Run: headless pygame with SDL's dummy video driver; simulated clock (each Clock.tick advances the game by its frame time, no real sleeping); random seed 0; keys injected as events and as key.get_pressed() state; no mouse input.
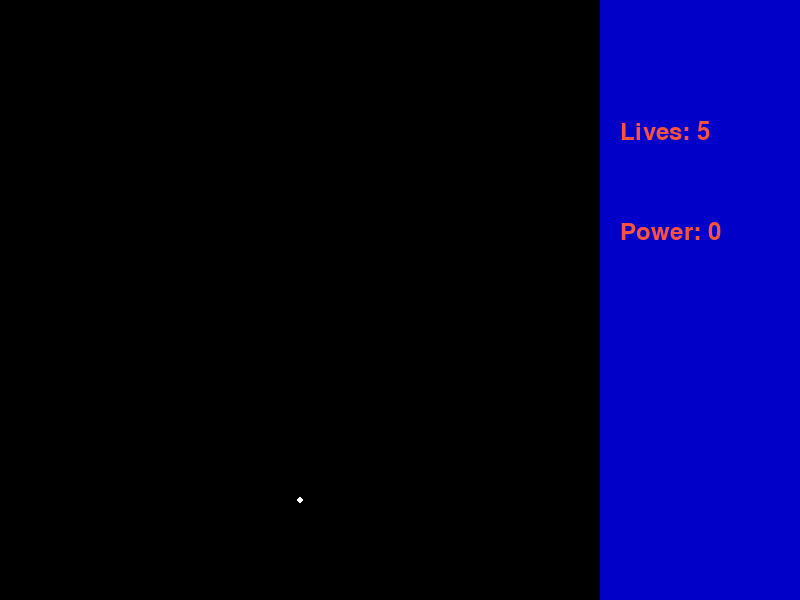
Frame 1 of 4 · flips 1–60 · no input
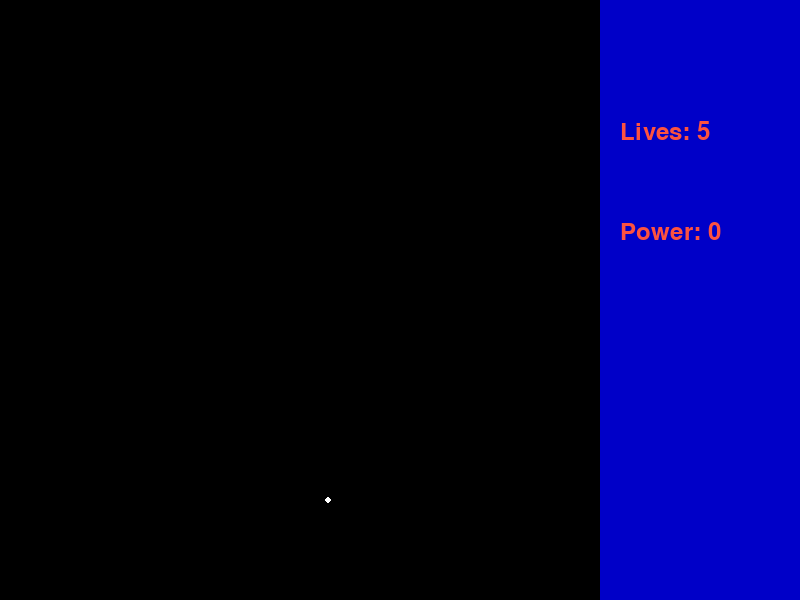
Frame 2 of 4 · flips 61–180 · tapped SPACE, RETURN · held RIGHT (→), D
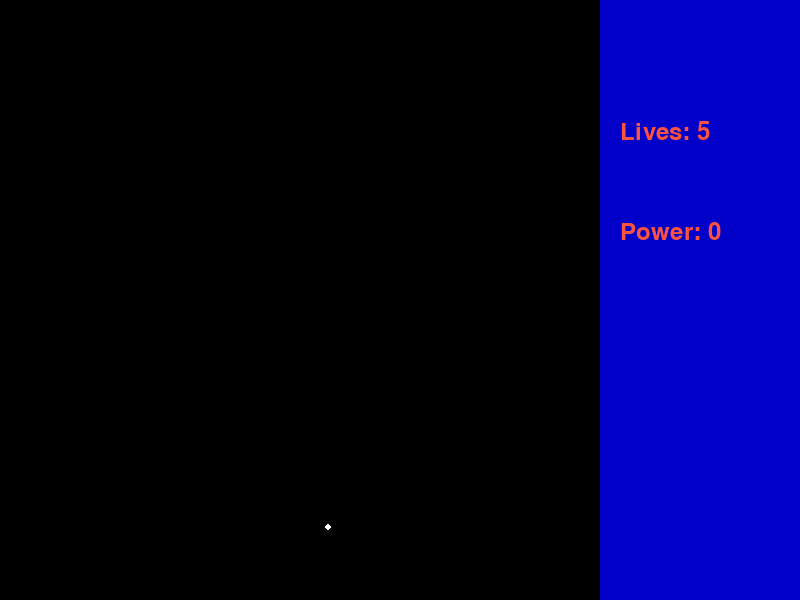
Frame 3 of 4 · flips 181–300 · held DOWN (↓), S
Frame 4 of 4 · flips 301–420 · held LEFT (←), A, UP (↑), W · screen same as frame 1, image omitted

The pygame program that drew these frames:

import pygame
import sys
import random

pygame.font.init()
font = pygame.font.SysFont("Arial", 36)
size = width, height = 800, 600
black = 0, 0, 0
white = 255, 255, 255
speed = 1
screen = pygame.display.set_mode(size)
pygame.display.set_caption("A Level Project")
projectileArrayPlayer = []
projectileArrayEnemy = []
enemyArray = []


class Player:
    def __init__(self):
        self.x = 300
        self.y = 500
        self.bombs = 3
        self.power = 0
        self.lives = 5
        # this is the starting position of the player

    def move(self, direction1, shift):
        # direction1 is the direction that is told to it from the code
        # shift checks if the shift key is held if it is the character moves about half speed
        # checks the current direction
        if direction1 == "up":
            # checks if at top of screen
            if self.y <= 3:
                self.y = 3
            # if it is at the top of the screen it will stay still
            else:
                if shift:
                    self.y -= 0.08
                else:
                    self.y -= 0.23
        elif direction1 == "down":
            if self.y >= 600 - 3:
                self.y = 600 - 3
            else:
                if shift:
                    self.y += 0.08
                else:
                    self.y += 0.23
        if direction1 == "left":
            if self.x <= 3:
                self.x = 3
            else:
                if shift:
                    self.x -= 0.08
                else:
                    self.x -= 0.24
        elif direction1 == "right":
            if self.x >= 600 - 3:
                self.x = 600 - 3
            else:
                if shift:
                    self.x += 0.08
                else:
                    self.x += 0.24

    # draw the character and defines its size
    def display(self):
        pygame.draw.circle(screen, (255, 255, 255), (self.x, self.y), 3)


class enemy:

    def __init__(self, x, y):
        self.x = x
        self.y = y
        self.width = 20
        self.height = 20
        self.health = random.randint(1,10)
        self.rect = pygame.Rect(self.x, self.y, self.width, self.height)

    def fire(self):
        projectileArrayEnemy.append(straight(self.rect.x, self.rect.y))


    def lose_health(self):
        self.health -= 1

    def display(self):
        pygame.draw.rect(screen, (0, 225, 0), self.rect)

class Power:
    def __init__(self, x, y):
        self.x = x
        self.y = y
        self.width = 10
        self.height = 10
        self.rect = pygame.Rect(self.x, self.y, self.width, self.height)

        def check_collision(self, player):
            return self.rect.colliderect(player.rect)

        def display(self):
            pygame.draw.rect(screen, (225, 0, 0), self.rect)
            rect.y -= 1

class projectile:
    def __init__(self, x, y, ownedby):
        if ownedby == "player":
            self.ownedByPlayer = True
        else:
            self.ownedByPlayer = False
        self.x = x
        self.y = y
        self.width = 6
        self.height = 6
        self.movementCounter = 0
        self.rect = pygame.Rect(self.x, self.y, self.width, self.height)

    def check_collision(self, Enemy):
        return self.rect.colliderect(Enemy.rect)

    def display(self):
        pygame.draw.rect(screen, (255, 3, 234), self.rect)

class straight(projectile):

    def move(self):
        self.movementCounter += 1
        if self.movementCounter >= 4:
            self.movementCounter = 0
            self.rect.y -= 1



player1 = Player()
Clock = pygame.time.Clock()
screen.fill((0, 0, 0))
player1.display()
lastTimeFired = 0
firstTimeFired = 0
lastTimeSpawned = 0
thisTimeSpawned = 0
lastTimeBombed = 0
enemiesSpawn = False
Powerlist = []

while True:
    if pygame.time.get_ticks() > 5000:
        enemiesSpawn = True

    # closes the game if the pygame window is closed
    for event in pygame.event.get():
        if event.type == pygame.QUIT:
            pygame.quit()
            sys.exit()
    # checks if the shift is pressed and gives true or false from it
    shiftPressed = pygame.key.get_pressed()
    if shiftPressed[pygame.K_LSHIFT]:
        shift = True
    else:
        shift = False

    # gets the current directional key that is being pressed
    keystate = pygame.key.get_pressed()
    if keystate[pygame.K_DOWN]:
        player1.move("down", shift)
    if keystate[pygame.K_UP]:
        player1.move("up", shift)
    if keystate[pygame.K_LEFT]:
        player1.move("left", shift)
    if keystate[pygame.K_RIGHT]:
        player1.move("right", shift)

    # checks if z is pressed if it is it will fire from the player
    fire = False
    time = False
    checkFire = pygame.key.get_pressed()
    if checkFire[pygame.K_z]:
        firstTimeFired = pygame.time.get_ticks()
        fire = True

    if firstTimeFired - lastTimeFired >= 150:
        time = True

    # fires projectiles
    if fire and time:
        lastTimeFired = pygame.time.get_ticks()
        projectileArrayPlayer.append(straight(player1.x+6, player1.y, "player"))
        projectileArrayPlayer.append(straight(player1.x-12, player1.y, "player"))
        time = False

    thisTimeSpawned = pygame.time.get_ticks()

    CheckBomb = pygame.key.get_pressed()
    if CheckBomb[pygame.K_x]:
        if pygame.time.get_ticks() - lastTimeBombed >= 500:
            if player1.bombs > 0:
                player1.bombs -= 1
                enemyArray = []
                projectileArrayEnemy = []
                lastTimeBombed = pygame.time.get_ticks()



    # spawns enemies
    if enemiesSpawn and thisTimeSpawned - lastTimeSpawned >= 4000:
        lastTimeSpawned = pygame.time.get_ticks()
        numOfEn = random.randint(1, 4)
        for i in range(0, numOfEn):
            enemyArray.append(enemy(random.randint(0, 580), random.randint(0, 150)))

    # checks for collision
    for i in range(0, len(projectileArrayPlayer)):
        try:
            for j in range(0, len(enemyArray)):
                try:
                    if projectileArrayPlayer[i].check_collision(enemyArray[j]):
                        del projectileArrayPlayer[i]
                        enemyArray[j].lose_health()
                        if enemyArray[j].health == 0:
                            if random.randint(1,4) == 2:
                                print(Powerlist)
                                Powerlist.append(Power(enemyArray[j].x, enemyArray[j].y))
                            del enemyArray[j]
                except:
                    pass
        except:
            pass

    for i in range(0, len(Powerlist)):
        try:
            if Powerlist[i].check_collison(player1):
                del Powerlist[i]
                player1.power += 1
        except:
            pass

    # redraws the screen
    pygame.draw.rect(screen, black, (0,0,600,600))
    pygame.draw.rect(screen, (0,0,200), (600,0,800,600))
    player1.display()
    textSurfaceL = font.render("Lives: {}".format(player1.lives), True, (252,82,64))
    textSurfaceP = font.render("Power: {}".format(player1.power), True, (252,82,64))
    screen.blit(textSurfaceL, (620, 120))
    screen.blit(textSurfaceP, (620, 220))
    for i in range(0, len(projectileArrayPlayer)):
        try:
            if projectileArrayPlayer[i].rect.y < 0:
                del projectileArrayPlayer[i]
        except:
            pass
        try:
            if projectileArrayPlayer[i].rect.x > 600:
                del projectileArrayPlayer[i]
        except:
            pass
        try:
            projectileArrayPlayer[i].move()
            projectileArrayPlayer[i].display()
        except:
            pass

    for i in range(0, len(Powerlist)):
        try:
            if Powerlist[i].rect.y > 800:
                del Powerlist[i]
        except:
            pass
        try:
            Powerlist[i].display()
        except:
            pass

    for i in range(0, len(enemyArray)):
        try:
            enemyArray[i].display()
        except:
            pass

    pygame.display.flip()
